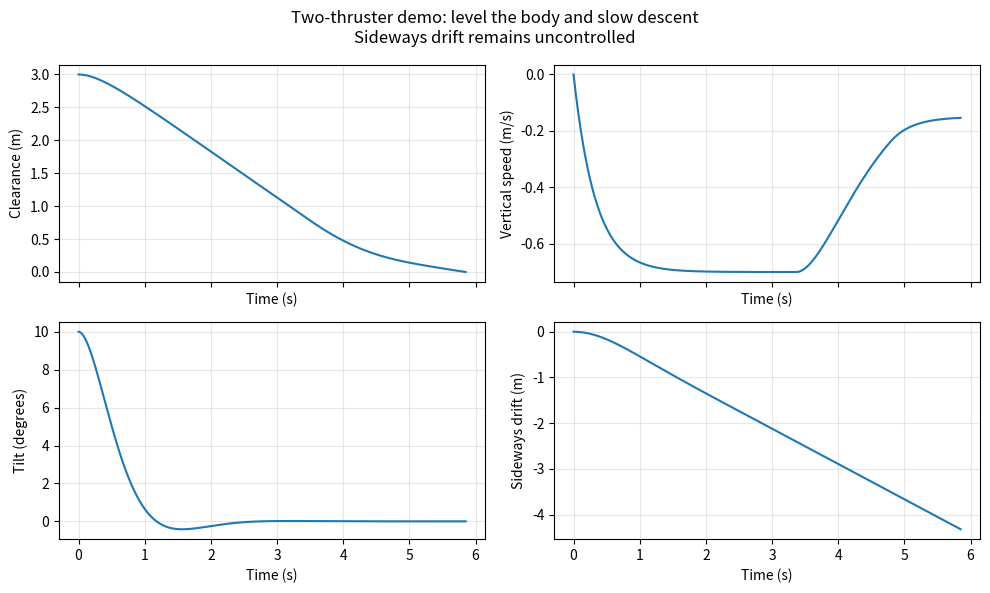

Generate this figure with matplotlib: (Note: this script raises an exception after producing the figure.)
"""2D landing model. Run: python cold-gas-landing/landing_2d.py

Saves diagnostic plots, a spatial trajectory, and an animated GIF beside this file.

Simple, ideal continuous thrusters
 - no tank depletion, wind, sensor errors or suspension.
The controller levels the body and slows descent; it does not control sideways drift.
"""

import math
from pathlib import Path

import matplotlib
matplotlib.use("Agg")  # Save a figure without needing a desktop window.
import matplotlib.pyplot as plt
from matplotlib.animation import FuncAnimation, PillowWriter
from matplotlib.patches import FancyArrowPatch


def clamp(value, low, high):
    return max(low, min(value, high))


# Illustrative values, not Tesla specifications. All quantities use SI units.
mass, gravity = 10.0, 9.81
arm, inertia = 0.5, 2.0  # Thruster distance from centre; rotational inertia.
max_thrust = 80.0        # Limit per thruster, newtons.
dt = 0.005
x, height = 0.0, 3.0    # Height means centre-of-mass clearance to touchdown.
vx, vz = 0.0, 0.0
angle, spin = math.radians(10), 0.0
history = []
landed = False

for step in range(int(20 / dt)):
    # Request a gentle descent, slowing near the ground.
    desired_vz = -min(0.7, max(0.15, 0.8 * height))
    desired_az = 3.0 * (desired_vz - vz)
    total = mass * (gravity + desired_az) / max(math.cos(angle), 0.2)

    # A spring-like correction levels the body; damping stops its rotation.
    torque = inertia * (-8.0 * angle - 4.0 * spin)
    left = clamp(total / 2 - torque / (2 * arm), 0, max_thrust)
    right = clamp(total / 2 + torque / (2 * arm), 0, max_thrust)
    history.append((step * dt, height, vz, math.degrees(angle), x, left, right))

    # Newton's laws: forces change velocity; torque changes angular velocity.
    thrust = left + right
    ax = -thrust * math.sin(angle) / mass
    az = thrust * math.cos(angle) / mass - gravity
    angular_acceleration = arm * (right - left) / inertia
    vx += ax * dt
    vz += az * dt
    spin += angular_acceleration * dt
    x += vx * dt
    height += vz * dt
    angle += spin * dt

    if height <= 0:
        landed = True
        history.append(((step + 1) * dt, height, vz, math.degrees(angle), x, left, right))
        print(f"Touchdown at {(step + 1) * dt:.2f} s")
        print(f"Vertical speed: {vz:.3f} m/s; tilt: {math.degrees(angle):.3f} degrees")
        print(f"Sideways speed: {vx:.3f} m/s; drift: {x:.3f} m")
        print("Contact ends the simulation; impact and tipping are not modelled.")
        break

if not landed:
    print("No touchdown within 20 seconds.")

time, heights, speeds, angles, positions, lefts, rights = zip(*history)
fig, axes = plt.subplots(2, 2, figsize=(10, 6), sharex=True)
for ax, values, label in zip(axes.flat,
                           [heights, speeds, angles, positions],
                           ["Clearance (m)", "Vertical speed (m/s)",
                            "Tilt (degrees)", "Sideways drift (m)"]):
    ax.plot(time, values)
    ax.set_ylabel(label)
    ax.set_xlabel("Time (s)")
    ax.grid(alpha=0.3)
fig.suptitle("Two-thruster demo: level the body and slow descent\n"
             "Sideways drift remains uncontrolled")
fig.tight_layout()
output = Path(__file__).with_name("landing.png")
fig.savefig(output, dpi=150)
plt.close(fig)
print(f"Plot saved to {output}")

# Spatial view: a schematic bar represents the body, with a thruster at each end.
# z=0 is the model's touchdown reference, not a wheel/ground contact simulation.
fig, ax = plt.subplots(figsize=(9, 6))
ax.set_aspect("equal", adjustable="box")
ax.set_xlim(min(positions) - 1.2, max(positions) + 1.2)
ax.set_ylim(-0.8, max(heights) + 1.5)
ax.axhline(0, color="black", linewidth=1)
ax.set_xlabel("Horizontal position (m)")
ax.set_ylabel("Clearance above touchdown reference (m)")
ax.set_title("2D landing: tilt correction and controlled descent\n"
             "Blue arrows = thrust on body (length proportional to force)")
ax.grid(alpha=0.2)
ax.plot(positions, heights, "--", color="0.75", label="Full trajectory")
trail, = ax.plot([], [], color="tab:blue", label="Travelled path")
body, = ax.plot([], [], "o-", color="tab:orange", linewidth=6,
                markersize=5, label="Vehicle (schematic)")
centre, = ax.plot([], [], "ko", markersize=4)
arrows = [FancyArrowPatch((0, 0), (0, 1), arrowstyle="-|>",
                         mutation_scale=16, color="tab:blue", linewidth=2)
          for _ in range(2)]
for arrow in arrows:
    ax.add_patch(arrow)
status = ax.text(0.02, 0.97, "", transform=ax.transAxes, va="top",
                 bbox=dict(facecolor="white", alpha=0.9, edgecolor="none"))
ax.legend(loc="lower left", fontsize=8)


def draw_frame(index):
    t, z, vertical_speed, tilt, horizontal, fl, fr = history[index]
    theta = math.radians(tilt)
    c, s = math.cos(theta), math.sin(theta)
    ends_x = [horizontal - arm * c, horizontal + arm * c]
    ends_z = [z - arm * s, z + arm * s]
    body.set_data(ends_x, ends_z)
    centre.set_data([horizontal], [z])
    trail.set_data(positions[:index + 1], heights[:index + 1])
    for arrow, px, pz, force in zip(arrows, ends_x, ends_z, [fl, fr]):
        length = force / max_thrust * 0.8
        arrow.set_positions((px, pz), (px - length * s, pz + length * c))
    status.set_text(f"t = {t:.2f} s    tilt = {tilt:.1f} deg\n"
                    f"Vertical speed = {vertical_speed:.2f} m/s\n"
                    f"Left thrust = {fl:.1f} N    Right thrust = {fr:.1f} N\n"
                    "Sideways drift is uncontrolled")
    return body, centre, trail, status, *arrows


# Keep the simulation at 200 Hz but export at 25 frames per second.
frames = list(range(0, len(history), 8))
if frames[-1] != len(history) - 1:
    frames.append(len(history) - 1)
fig.tight_layout()
animation = FuncAnimation(fig, draw_frame, frames=frames, interval=40, blit=False)
gif_path = Path(__file__).with_name("landing_2d.gif")
animation.save(gif_path, writer=PillowWriter(fps=25), dpi=90)
draw_frame(len(history) - 1)
trajectory_path = Path(__file__).with_name("trajectory_2d.png")
fig.savefig(trajectory_path, dpi=150)
plt.close(fig)
print(f"Animation saved to {gif_path}")
print(f"Trajectory saved to {trajectory_path}")
